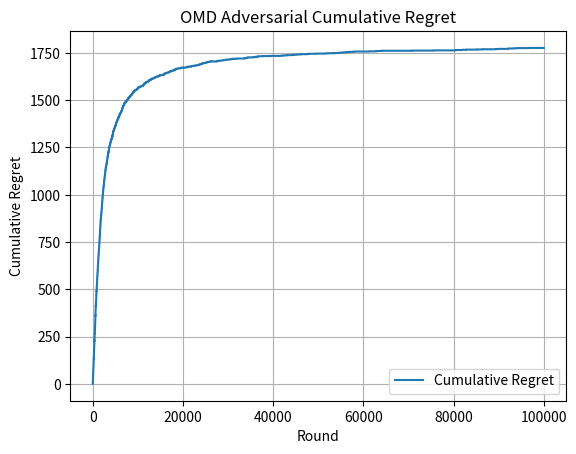

This chart was generated by the following Python code:
import math
import matplotlib.pyplot as plt
import random
import numpy as np

# def drawArm(probabilities_of_choosing_arms):
#     """
#     helper function for selecting arm based off of calculated probabilities
    
#     arguments:
#     1) probabilities_of_choosing_arms => list of probabilities returned from our newton's method
#     for arm weight approximation (this is used in the select_arm function within omd class)
    
#     returns:
#     1) choiceIndex => index of arm to pull
    
#     update: added a check for if the input is a valid probability distribution or not, if it isn't then it raises a value error
#     """
#     rounded_sum_of_probabilities = round(sum(probabilities_of_choosing_arms)) #only reason we're rounding is because sometimes the sum is veryyy close to 1 like 0.9999 so this is just temporary until i know how to make sure the sum is 1 fr
#     choice = random.uniform(0, sum(probabilities_of_choosing_arms))
#     choiceIndex = 0
#     for probability_of_arm in probabilities_of_choosing_arms:
#         if probability_of_arm < 0 or probability_of_arm > 1 or rounded_sum_of_probabilities != 1: #ensures that input is valid probability distribution
#         #if probability_of_arm < 0 or probability_of_arm > 1: #ensures that input is valid probability distribution
#             raise ValueError("This is not a valid probability distribution (you can't pull arm 1 with probability 400)!!")
#         else:
#             choice -= probability_of_arm
#             if choice <= 0:
#                 return choiceIndex
#             choiceIndex += 1
        
class Adversarial_OMD_Environment: #adversarial omd class
    def __init__(self, learning_rate, number_of_arms):
        """
        class constructor
        
        arguments:
        1) learning_rate = controls the explore-exploit rate when we get to newtons method
        2) number_of_arms = number of arms available for the agent to choose from
        
        variables initialized:
        1) self.learning_rate = user input
        2) self.normalization_factor = for now is temporarily 10 (i tried other values between 0 and 15, and 10 gave me the best 
        results for some reason)
        3) self.estimated_loss_vector = empty list -> losses are initialized to be 0
        4) self.number_of_arms = user input
        5) self.best_arm = index of best arm that is randomly chosen from our list of arms
        """
        self.learning_rate = learning_rate
        self.normalization_factor = 200*math.sqrt(10) #big normalization factor should give better results since it gives us values between 0 and 1
        #self.normalization_factor = 632.46
        #self.estimated_loss_vector = [0.0 for arm in range(number_of_arms)] #initializing the losses as 0 or 1 gives the same results but going to stick with 0 because thats what the paper says
        self.estimated_loss_vector = np.zeros(number_of_arms)
        self.number_of_arms = number_of_arms
        self.best_arm = random.randint(0, number_of_arms - 1)
    
    def newtons_approximation_for_arm_weights(self, normalization_factor, estimated_loss_vector, learning_rate): #need to fix how normalization factor is getting updated -> the normalization factors here never converge so the code never compiles (infinite while loop moment)
        """
        method for finding weights of arms (unfortunately so many bugs with this one)
        
        arguments:
        1) normalization_factor = self.normalization_factor is also just 10, want the normalization factor
        to control how our weights are being calculated and also want to find the optimal normalization factor (until convergence, which
        is until the difference in normalization factors is less than epsilon)
        2) estimated_loss_vector = self.estimated loss vector (want this to be updated after our update method but also important
        since we want to know the loss of a specific arm at a given point so we can also use it for finding our arm weights)
        3) learning_rate = self.learning rate and is just whatever we decide it is (doesn't change and is constant)
        
        returns:
        1) weights_for_arms = want to return a list that contains the weights of each arm so we can then use the weights to sample an action
        2) updated_normalization_factor = want to update our normalization factor with time and return the updated/optimal one
        
        update: i think the problem might be with finding the optimal normalization factor because we literally never exit out of the loop (the runtime is insane (longer than 5 mins)) because
        the difference in the previous and updated normalization factors keeps changing and they are *very* different values so idk what the problem is
        """
        #weights_for_arms = [0.0 for arm in range(number_of_arms)]
        weights_for_arms = np.zeros(number_of_arms)
        epsilon = 1.0e-9
        previous_normalization_factor = normalization_factor
        updated_normalization_factor = normalization_factor
        while True:
            for arm in range(number_of_arms):
                    inner_product = abs((learning_rate * (estimated_loss_vector[arm] - updated_normalization_factor)))
                    exponent_of_inner_product = math.pow(((inner_product + epsilon)), -2)
                    weight_of_arm = 4 * exponent_of_inner_product
                    weights_for_arms[arm] = weight_of_arm
                    """very large weights for arms being found -> for example in the first iteration arm 1 has loss of 0 and the normalization factor is 0
                    so inner product is 0 and exponent of inner product becomes epsilon^-2 which is a huge number like 1.0e18 and then that huge number times 4
                    is an even bigger number -> having a larger normalization factor does result in a smaller weight like if it was 10 intially then we'd get 400 but 
                    that still doesn't fix the issue since the weights are supposed to be probablities so it doesn't make sense for it to be greater than 1 (especially by
                    that much), maybe the calculation of the exponent of the inner product is incorrect? or im not using the correct initial normalization factor
                    update: i think the code following this part is the issue, because if we had a large normalization factor then we get actual probabilities so need to 
                    figure out how to fix the until convergence part and also just general issues that could be present in the second part of the algorithm"""
            sum_of_weights = sum(weights_for_arms)
            numerator = sum_of_weights - 1
            sum_of_arms_taken_to_power = 0
            for arm_weight in range(number_of_arms):
                updated_normalization_factor_arm_weight = math.pow(weights_for_arms[arm_weight], 3/2)
                sum_of_arms_taken_to_power += updated_normalization_factor_arm_weight
            denominator = (learning_rate * sum_of_arms_taken_to_power) + epsilon
            updated_normalization_factor = previous_normalization_factor - (numerator / denominator)
            difference_in_normalization_factors = abs(updated_normalization_factor - previous_normalization_factor)
            previous_normalization_factor = updated_normalization_factor
            if(difference_in_normalization_factors < epsilon): #this condition is never met (or takes unbelievably long)
                break
            else:
                continue
        return weights_for_arms, updated_normalization_factor
    
    # def newtons_approximation_for_arm_weights(self, normalization_factor, estimated_loss_vector, learning_rate): 
    #     """this is just temporary so the code actually runs -> the problem is the normalization factor here isn't updated so we
    #     use the same constant normalization factor for the entire time horizon which means we never find the optimal value that gives
    #     us the "best" probability distribution according to mr newton"""
    #     weights_for_arms = [0.1 for arm in range(number_of_arms)]
    #     epsilon = 1.0e-9
    #     sum_of_weights = 0
    #     for arm in range(number_of_arms):
    #         inner_product = abs((learning_rate * (estimated_loss_vector[arm] - normalization_factor)))
    #         exponent_of_inner_product = math.pow(((inner_product + epsilon)), -2)
    #         weight_of_arm = 4 * exponent_of_inner_product
    #         weights_for_arms[arm] = weight_of_arm
    #         # for arm_weight in range(number_of_arms):
    #         #     sum_of_weights += weights_for_arms[arm_weight]
    #         # numerator = sum_of_weights - 1
    #         # denominator = learning_rate * math.pow(sum_of_weights, 3/2)
    #         # updated_normalization_factor = normalization_factor - (numerator / denominator)
    #         # difference_in_normalization_factors = abs(updated_normalization_factor - normalization_factor)
    #         # if(difference_in_normalization_factors < epsilon):
    #         #     break
    #         # else:
    #         #     continue
    #     return weights_for_arms, normalization_factor
    
    # def normalizingWeights(self, weights_for_arms):
    #     """
    #     method for normalizing weights so they're actually between 0 and 1 and add up to 1 
    #     (like an actual probability distribution lol) -> also didn't have to shift values because no negative weights are being found (thankfully lol)
        
    #     Args:
    #         weights_for_arms (int): probability distribution for how likely we're going to pull each arm

    #     Returns:
    #         weights_for_arms (int): normalized list of weights so theyre actually probabilities
    #     """
    #     weights_of_arms, self.normalization_factor = self.newtons_approximation_for_arm_weights(self.normalization_factor, self.estimated_loss_vector, self.learning_rate)
    #     sum_of_weights = sum(weights_of_arms)
    #     for arm_weight in range(number_of_arms):
    #         normalized_arm_weight = weights_of_arms[arm_weight] / sum_of_weights
    #         weights_of_arms[arm_weight] = normalized_arm_weight
    #     return weights_of_arms

    def selectArm(self):
        """
        selectArm method for selecting an arm based on our new arm weights
        
        arguments: none
        
        returns:
        1) action_chosen = index of arm chosen
        """
        weights_of_arms, self.normalization_factor = self.newtons_approximation_for_arm_weights(self.normalization_factor, self.estimated_loss_vector, self.learning_rate)
        #normalized_weights = self.normalizingWeights(weights_of_arms)
        #action_chosen = drawArm(weights_of_arms)
        #action_chosen = drawArm(normalized_weights)
        action_chosen = np.random.choice(number_of_arms, p = weights_of_arms)
        #action_chosen = np.random.choice(number_of_arms, p=normalized_weights)
        return action_chosen
    
    def update_best_arm(self):
        probability = random.random()
        if probability < 0.35:
            best_arm = random.randint(0, number_of_arms - 1)
        else:
            best_arm = self.best_arm
        return best_arm
    
    # def getLoss(self, chosen_arm):
    #     """
    #     get Loss method for getting the loss of the action we chose to take 
        
    #     arguments:
    #     1) chosen_arm = index of arm we chose to play
        
    #     returns:
    #     1) the loss the agent gets from a specific action
    #     """
    #     if chosen_arm == self.best_arm:
    #         if random.random() < 0.7:
    #             return 1
    #         else:
    #             return 0
    #     else:
    #         if random.random() < 0.3:
    #             return 1
    #         else:
    #             return 0
    
    # def getLoss(self, chosen_arm):
    #     """
    #     get Loss method for getting the loss of the action we chose to take 
        
    #     arguments:
    #     1) chosen_arm = index of arm we chose to play
        
    #     returns:
    #     1) the loss the agent gets from a specific action
    #     """
    #     best_arm = self.update_best_arm()
    #     loss = 0
    #     if chosen_arm == best_arm:
    #         loss += 0
    #     else:
    #         loss += 1
    #     return loss
    
    # def getLoss(self, chosen_arm):
    #     best_arm = self.update_best_arm()
    #     probability = random.random()
    #     loss = 0
    #     if chosen_arm == best_arm:
    #         if probability < 0.7:
    #             loss += 1
    #         else:
    #             loss += 0
    #     else:
    #         if probability < 0.3:
    #             loss += 1
    #         else:
    #             loss += 0
    #     return loss
    
    def updateLossVector(self, chosen_arm, loss_vector):
        """
        update method for updating loss vector after getting losses
        
        arguments:
        1) chosen_arm = index of arm we played in round
        2) loss = loss observed from that action
        
        returns: nothing
        """
        weights_of_arms, self.normalization_factor = self.newtons_approximation_for_arm_weights(self.normalization_factor, self.estimated_loss_vector, self.learning_rate)
        #normalized_weights = self.normalizingWeights(weights_of_arms)
        if weights_of_arms[chosen_arm] > 0: #this should guarantee that we're only updating arm that's been played
        #if normalized_weights[chosen_arm] > 0:
            new_loss_estimate = loss_vector[chosen_arm] / weights_of_arms[chosen_arm]
            #new_loss_estimate = loss / normalized_weights[chosen_arm]
        else:
            new_loss_estimate = 0
        #self.estimated_loss_vector[chosen_arm] += loss -> what i previously had because adding the loss estimates would result in either a linear graph or graph with negative regret???
        self.estimated_loss_vector[chosen_arm] += new_loss_estimate
        """this should be self.estimated_loss_vector[chosen_arm] += new_loss_estimate but this returns
        a super weird looking graph so this line is just temporary, i think the reason it's giving a really weird graph is because of the
        fact that the weights for arms aren't being found correctly so the losses are either 0 or 1 so this means our new loss estimate is either
        0 or 1/W_ti (weight of arm) so if the weights for the arms are really huge numbers dividing those huge numbers by 1 gives us super tiny numbers that
        approach 0 so the estimated losses are always either 0 or a number very very close to 0 (in theory fixing the weights for the arms should also fix
        this issue i think/i hope)
        
        update: adding the loss estimates kind of works now! (not the best looking graph but like better than before)
        """

# learning_rate = 0.005
# number_of_arms = 10
# time_horizon = 100000
# simulations = 1

# for simulation in range(simulations):
#     omd_adversarial = Adversarial_OMD_Environment(learning_rate, number_of_arms)
#     regrets = []
#     cumulative_loss = 0

#     for round_played in range(time_horizon):
#         chosen_arm = omd_adversarial.selectArm()
#         best_arm = omd_adversarial.update_best_arm()
#         loss = omd_adversarial.getLoss(chosen_arm)
#         cumulative_loss += loss
#         omd_adversarial.updateLossVector(chosen_arm, loss)
#         optimal_loss = (round_played + 1) * 0.3
#         regrets.append(cumulative_loss - optimal_loss)

number_of_arms = 10
time_horizon = 100000
learning_rate = 0.005

adversarialOMDEnvironment = Adversarial_OMD_Environment(learning_rate, number_of_arms)

losses_for_all_rounds = np.zeros((time_horizon, number_of_arms))
for round_played in range(time_horizon):
    losses_for_each_round = np.zeros(number_of_arms)
    best_arm = adversarialOMDEnvironment.update_best_arm()
    for arm in range(number_of_arms):
        loss_of_arm = 0
        if arm == best_arm:
            loss_of_arm += 0
        else:
            loss_of_arm += 1
        losses_for_each_round[arm] = loss_of_arm
    losses_for_all_rounds[round_played] = losses_for_each_round
    
best_arms_in_each_round = []
for loss_vector in range(len(losses_for_all_rounds)):
    best_arm_in_this_round = np.argmin(losses_for_all_rounds[loss_vector])
    best_arms_in_each_round.append(best_arm_in_this_round)
frequency_of_each_best_arm = np.bincount(best_arms_in_each_round)
optimal_arm = np.argmax(frequency_of_each_best_arm)

cumulative_optimal_loss = 0
cumulative_loss = 0
regrets = []

for round_loss_vector in range(len(losses_for_all_rounds)):
    this_rounds_loss_vector = losses_for_all_rounds[round_loss_vector]
    chosen_arm = adversarialOMDEnvironment.selectArm()
    adversarialOMDEnvironment.updateLossVector(chosen_arm, this_rounds_loss_vector)
    optimal_loss = this_rounds_loss_vector[optimal_arm]
    actual_loss = this_rounds_loss_vector[chosen_arm]
    cumulative_optimal_loss += optimal_loss
    cumulative_loss += actual_loss
    regret_for_this_round = cumulative_loss - cumulative_optimal_loss
    regrets.append(regret_for_this_round)

plt.plot(regrets, label='Cumulative Regret')
plt.xlabel('Round')
plt.ylabel('Cumulative Regret')
plt.title("OMD Adversarial Cumulative Regret")
plt.legend()
plt.grid()
plt.show()